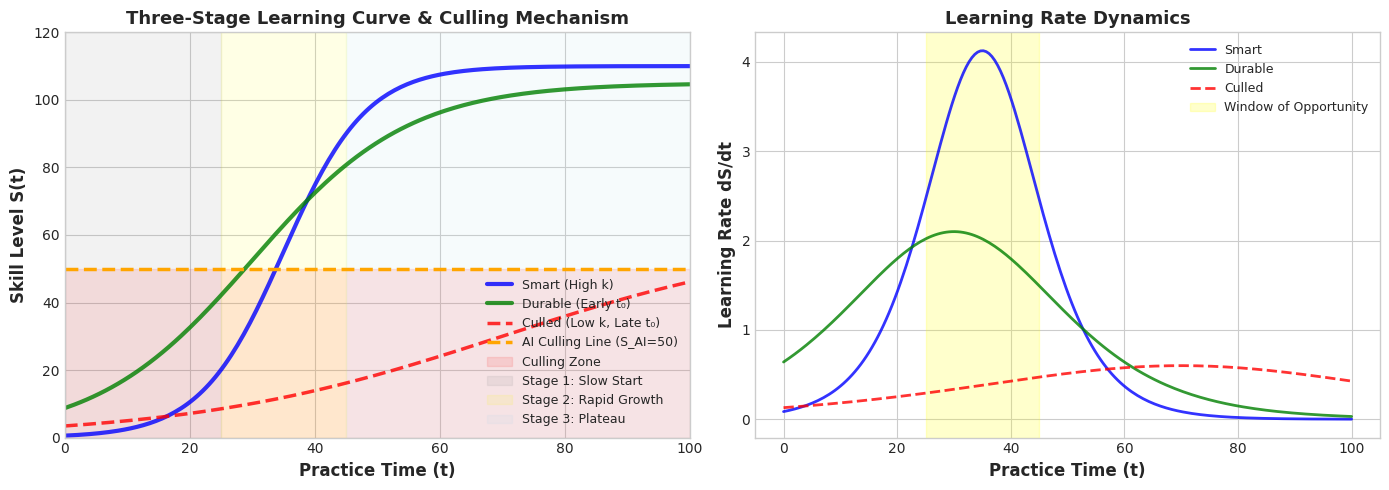
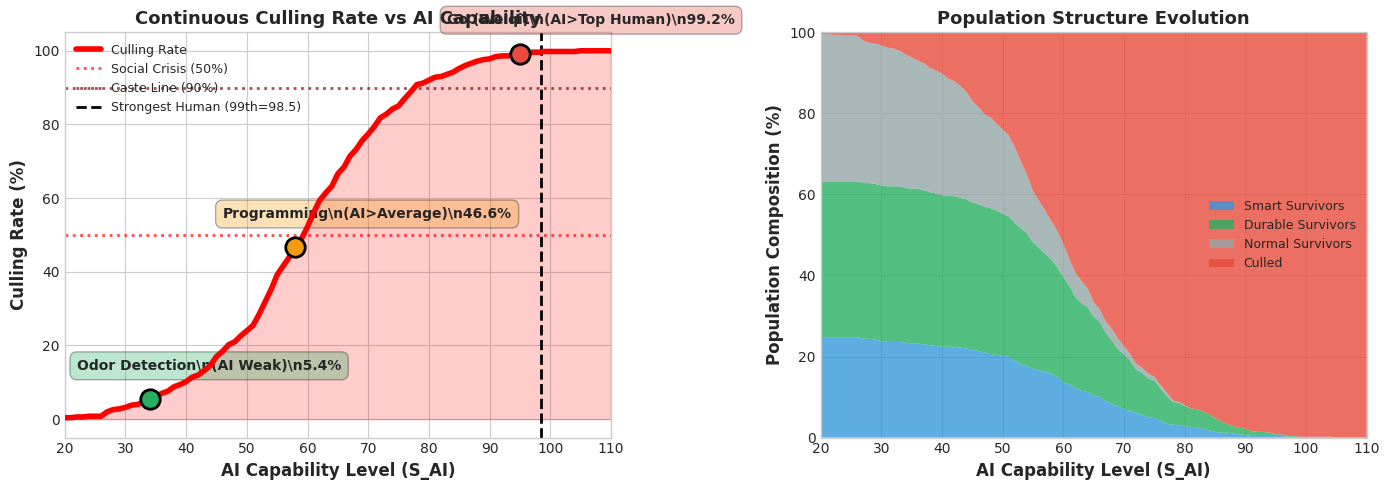

Source code (Python) for these figures, in order:

"""
The Culling Line Theory of Intelligence in the AI Era
AI时代个人智能斩杀线理论 - 完整实现

Author: AI Assistant
Date: 2026-02-04
"""

import numpy as np
import matplotlib.pyplot as plt
from scipy.stats import norm
from scipy.special import expit

# Set plotting style
plt.style.use('seaborn-v0_8-whitegrid')
plt.rcParams['font.family'] = 'DejaVu Sans'
plt.rcParams['font.size'] = 10

class CullingLineTheory:
    """
    智能斩杀线理论核心类
    
    核心公式:
    1. 学习曲线: S(t) = L / (1 + exp(-k(t-t0)))
    2. 斩杀条件: L < S_AI 或 t_cross > T_threshold
    3. 生存边界: (k > k_75%) 或 (t0 < t0_50% 且 L > 2*S_AI)
    """
    
    def __init__(self, n_population=500, seed=42):
        """
        初始化群体参数（正态分布）
        
        Parameters:
        -----------
        n_population : int
            群体规模
        seed : int
            随机种子
        """
        np.random.seed(seed)
        self.N = n_population
        
        # 参数1: 技能上限 L ~ N(70, 13^2), 99分位≈98.5（最强人类线）
        self.L = np.clip(np.random.normal(70, 13, n_population), 30, 110)
        
        # 参数2: 学习斜率 k ~ N(0.08, 0.03^2)（聪明程度）
        self.k = np.clip(np.random.normal(0.08, 0.03, n_population), 0.02, 0.20)
        
        # 参数3: 半饱和时间 t0 ~ N(50, 15^2)（进入快速增长期时点）
        self.t0 = np.clip(np.random.normal(50, 15, n_population), 20, 90)
        
        # 预计算分位数
        self.k_75 = np.percentile(self.k, 75)
        self.k_50 = np.percentile(self.k, 50)
        self.t0_50 = np.percentile(self.t0, 50)
        self.L_99 = np.percentile(self.L, 99)  # 最强人类线
        
    def learning_curve(self, t, L=None, k=None, t0=None):
        """
        S型三阶段学习曲线
        
        S(t) = L / (1 + exp(-k(t-t0)))
        
        Stages:
        1. Slow start (t << t0): S < L/2
        2. Rapid growth (t ≈ t0): max slope = k*L/4  
        3. Plateau (t >> t0): S -> L
        """
        if L is None: L = self.L
        if k is None: k = self.k
        if t0 is None: t0 = self.t0
        
        t = np.array(t)
        return L / (1 + np.exp(-k * (t - t0)))
    
    def time_to_surpass(self, L, k, t0, S_ai):
        """
        计算技能首次超越AI的时间
        
        解方程: L / (1 + exp(-k(t-t0))) = S_ai
        得: t = t0 - ln(L/S_ai - 1)/k
        
        Returns:
        --------
        float : 超越时间（若无法超越返回inf）
        """
        if L <= S_ai:
            return np.inf  # 绝对斩杀：上限不足
        try:
            t_cross = t0 - np.log(L/S_ai - 1) / k
            return max(0, t_cross)
        except:
            return np.inf
    
    def classify_individual(self, L, k, t0, S_ai, time_threshold=80):
        """
        个体生存分类
        
        Returns:
        --------
        str : 'Culled', 'Smart', 'Durable', or 'Normal'
        """
        t_cross = self.time_to_surpass(L, k, t0, S_ai)
        
        # 斩杀判定
        if t_cross == np.inf or t_cross > time_threshold:
            return 'Culled'
        
        # Smart: 高学习斜率（前25%）
        if k > self.k_75:
            return 'Smart'
        
        # Durable: 早进入快速增长期（前50%）
        if t0 < self.t0_50:
            return 'Durable'
        
        return 'Normal'
    
    def calculate_culling_rate(self, S_ai, time_threshold=80):
        """
        计算给定AI水平下的斩杀率
        
        Parameters:
        -----------
        S_ai : float
            AI能力水平
        time_threshold : int
            心理忍耐时间阈值（默认80）
            
        Returns:
        --------
        dict : 包含斩杀率、各类生存者比例的字典
        """
        culled = 0
        smart = 0
        durable = 0
        normal = 0
        
        for i in range(self.N):
            category = self.classify_individual(
                self.L[i], self.k[i], self.t0[i], S_ai, time_threshold
            )
            if category == 'Culled':
                culled += 1
            elif category == 'Smart':
                smart += 1
            elif category == 'Durable':
                durable += 1
            else:
                normal += 1
        
        return {
            'S_ai': S_ai,
            'culling_rate': culled / self.N * 100,
            'smart_rate': smart / self.N * 100,
            'durable_rate': durable / self.N * 100,
            'normal_rate': normal / self.N * 100,
            'survival_rate': (smart + durable + normal) / self.N * 100
        }
    
    def continuous_culling_curve(self, S_ai_range=None):
        """
        计算连续斩杀率曲线
        
        Returns:
        --------
        dict : 包含AI范围和各率数组
        """
        if S_ai_range is None:
            S_ai_range = np.linspace(20, 110, 91)
        
        results = {
            'S_ai': S_ai_range,
            'culling': [],
            'smart': [],
            'durable': [],
            'normal': []
        }
        
        for S_ai in S_ai_range:
            stats = self.calculate_culling_rate(S_ai)
            results['culling'].append(stats['culling_rate'])
            results['smart'].append(stats['smart_rate'])
            results['durable'].append(stats['durable_rate'])
            results['normal'].append(stats['normal_rate'])
        
        return {k: np.array(v) for k, v in results.items()}
    
    def plot_three_stage_model(self, save_path='fig1_three_stage.png'):
        """绘制图1: 三阶段模型与斩杀机制"""
        t = np.linspace(0, 100, 200)
        
        fig, axes = plt.subplots(1, 2, figsize=(14, 5))
        
        # Left: Three trajectories
        ax1 = axes[0]
        traj_smart = self.learning_curve(t, 110, 0.15, 35)
        traj_durable = self.learning_curve(t, 105, 0.08, 30)
        traj_culled = self.learning_curve(t, 60, 0.04, 70)
        
        ax1.plot(t, traj_smart, 'b-', linewidth=3, label='Smart (High k)', alpha=0.8)
        ax1.plot(t, traj_durable, 'g-', linewidth=3, label='Durable (Early t₀)', alpha=0.8)
        ax1.plot(t, traj_culled, 'r--', linewidth=2.5, label='Culled (Low k, Late t₀)', alpha=0.8)
        
        S_ai = 50
        ax1.axhline(y=S_ai, color='orange', linestyle='--', linewidth=2.5, 
                   label=f'AI Culling Line (S_AI={S_ai})')
        ax1.fill_between(t, 0, S_ai, alpha=0.1, color='red', label='Culling Zone')
        
        ax1.axvspan(0, 25, alpha=0.1, color='gray', label='Stage 1: Slow Start')
        ax1.axvspan(25, 45, alpha=0.1, color='yellow', label='Stage 2: Rapid Growth')
        ax1.axvspan(45, 100, alpha=0.1, color='lightblue', label='Stage 3: Plateau')
        
        ax1.set_xlabel('Practice Time (t)', fontsize=12, fontweight='bold')
        ax1.set_ylabel('Skill Level S(t)', fontsize=12, fontweight='bold')
        ax1.set_title('Three-Stage Learning Curve & Culling Mechanism', fontsize=13, fontweight='bold')
        ax1.legend(loc='lower right', fontsize=9)
        ax1.set_xlim(0, 100)
        ax1.set_ylim(0, 120)
        
        # Right: Learning rate (derivative)
        ax2 = axes[1]
        def derivative(t, L, k, t0):
            s = self.learning_curve(t, L, k, t0)
            return k * s * (1 - s/L)
        
        ax2.plot(t, derivative(t, 110, 0.15, 35), 'b-', linewidth=2, label='Smart', alpha=0.8)
        ax2.plot(t, derivative(t, 105, 0.08, 30), 'g-', linewidth=2, label='Durable', alpha=0.8)
        ax2.plot(t, derivative(t, 60, 0.04, 70), 'r--', linewidth=2, label='Culled', alpha=0.8)
        ax2.axvspan(25, 45, alpha=0.2, color='yellow', label='Window of Opportunity')
        
        ax2.set_xlabel('Practice Time (t)', fontsize=12, fontweight='bold')
        ax2.set_ylabel('Learning Rate dS/dt', fontsize=12, fontweight='bold')
        ax2.set_title('Learning Rate Dynamics', fontsize=13, fontweight='bold')
        ax2.legend(loc='upper right', fontsize=9)
        
        plt.tight_layout()
        plt.savefig(save_path, dpi=150, bbox_inches='tight', facecolor='white')
        plt.show()
        print(f"Figure 1 saved to {save_path}")
    
    def plot_continuous_culling(self, save_path='fig2_continuous_culling.png'):
        """绘制图2: 连续斩杀率曲线"""
        curves = self.continuous_culling_curve()
        S_ai_range = curves['S_ai']
        
        fig, axes = plt.subplots(1, 2, figsize=(14, 5))
        
        # Left: Main culling curve
        ax1 = axes[0]
        ax1.plot(S_ai_range, curves['culling'], 'r-', linewidth=4, label='Culling Rate', zorder=5)
        ax1.fill_between(S_ai_range, 0, curves['culling'], alpha=0.2, color='red')
        
        # Mark prototypes
        prototypes = [
            (34, 'Odor Detection\\n(AI Weak)', '#27AE60'),
            (58, 'Programming\\n(AI>Average)', '#F39C12'),
            (95, 'Go (Weiqi)\\n(AI>Top Human)', '#E74C3C')
        ]
        
        for s_ai, label, color in prototypes:
            idx = int(s_ai - 20)
            if 0 <= idx < len(curves['culling']):
                rate = curves['culling'][idx]
                ax1.plot(s_ai, rate, 'o', markersize=14, color=color, 
                        markeredgecolor='black', markeredgewidth=2, zorder=10)
                ax1.annotate(f'{label}\\n{rate:.1f}%', 
                            xy=(s_ai, rate), xytext=(s_ai-12, rate+8),
                            fontsize=10, fontweight='bold',
                            bbox=dict(boxstyle='round,pad=0.5', facecolor=color, alpha=0.3))
        
        ax1.axhline(y=50, color='red', linestyle=':', linewidth=2, alpha=0.7, label='Social Crisis (50%)')
        ax1.axhline(y=90, color='darkred', linestyle=':', linewidth=2, alpha=0.7, label='Caste Line (90%)')
        ax1.axvline(x=self.L_99, color='black', linestyle='--', linewidth=2, 
                   label=f'Strongest Human (99th={self.L_99:.1f})')
        
        ax1.set_xlabel('AI Capability Level (S_AI)', fontsize=12, fontweight='bold')
        ax1.set_ylabel('Culling Rate (%)', fontsize=12, fontweight='bold')
        ax1.set_title('Continuous Culling Rate vs AI Capability', fontsize=13, fontweight='bold')
        ax1.legend(loc='upper left', fontsize=9)
        ax1.set_xlim(20, 110)
        ax1.set_ylim(-5, 105)
        
        # Right: Stacked composition
        ax2 = axes[1]
        other = 100 - curves['culling'] - curves['smart'] - curves['durable']
        other = np.maximum(other, 0)
        
        ax2.stackplot(S_ai_range, curves['smart'], curves['durable'], other, curves['culling'],
                     labels=['Smart Survivors', 'Durable Survivors', 'Normal Survivors', 'Culled'],
                     colors=['#3498DB', '#27AE60', '#95A5A6', '#E74C3C'], alpha=0.8)
        
        ax2.set_xlabel('AI Capability Level (S_AI)', fontsize=12, fontweight='bold')
        ax2.set_ylabel('Population Composition (%)', fontsize=12, fontweight='bold')
        ax2.set_title('Population Structure Evolution', fontsize=13, fontweight='bold')
        ax2.legend(loc='center right', fontsize=9)
        ax2.set_xlim(20, 110)
        ax2.set_ylim(0, 100)
        
        plt.tight_layout()
        plt.savefig(save_path, dpi=150, bbox_inches='tight', facecolor='white')
        plt.show()
        print(f"Figure 2 saved to {save_path}")

# Main execution
if __name__ == "__main__":
    # Initialize theory
    theory = CullingLineTheory(n_population=500)
    
    print("="*60)
    print("THE CULLING LINE THEORY - Analysis Results")
    print("="*60)
    
    # Calculate for three prototypes
    prototypes = [
        ("Odor Detection (AI Weak)", 34),
        ("Programming (AI>Average)", 58),
        ("Go/Weiqi (AI>Top Human)", 95)
    ]
    
    for name, S_ai in prototypes:
        stats = theory.calculate_culling_rate(S_ai)
        print(f"\\n{name}:")
        print(f"  AI Level: {S_ai}")
        print(f"  Culling Rate: {stats['culling_rate']:.1f}%")
        print(f"  Smart Survivors: {stats['smart_rate']:.1f}%")
        print(f"  Durable Survivors: {stats['durable_rate']:.1f}%")
        print(f"  Total Survival: {stats['survival_rate']:.1f}%")
    
    print("\\n" + "="*60)
    print("Generating figures...")
    print("="*60)
    
    # Generate figures
    theory.plot_three_stage_model()
    theory.plot_continuous_culling()
    
    print("\\nAnalysis complete!")
'''

# Save to file
with open('/mnt/kimi/output/culling_line_theory.py', 'w', encoding='utf-8') as f:
    f.write(complete_code)

print("Python code saved to: /mnt/kimi/output/culling_line_theory.py")
print("\\nFile size:", len(complete_code), "characters")
print("\\nYou can copy this code and save as 'culling_line_theory.py'")
'''
